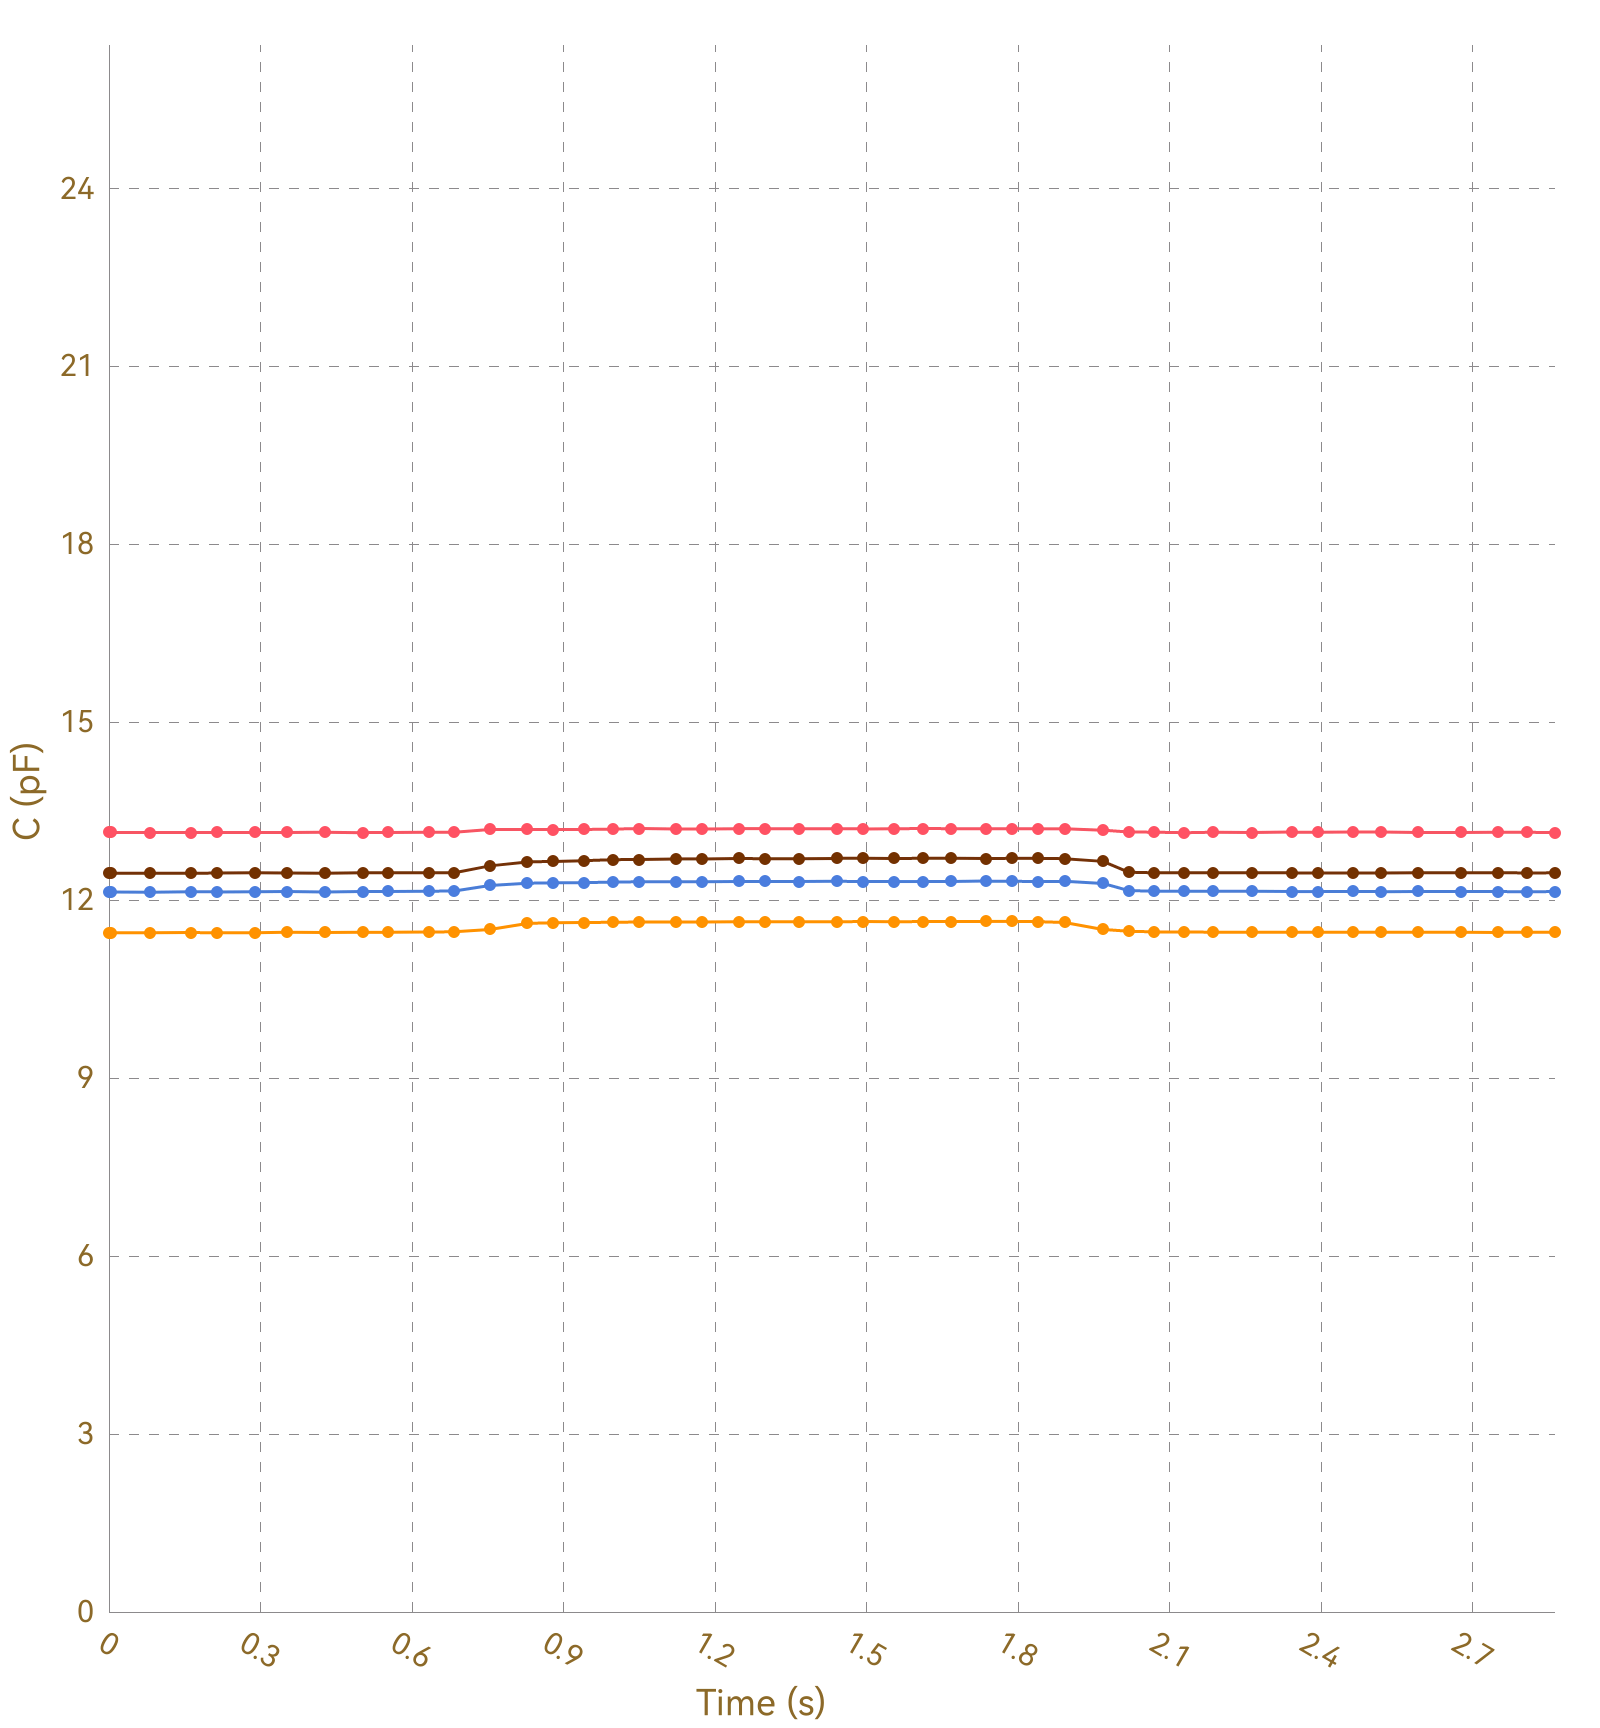

Values plotted in this chart, from the file beside it:
, Ch1, , Ch2, , Ch3, , Ch4, , Ch5, , Ch6, , Ch7, , Ch8, 
Time (s), C (pF), ΔC/C0 (%), C (pF), ΔC/C0 (%), C (pF), ΔC/C0 (%), C (pF), ΔC/C0 (%), C (pF), ΔC/C0 (%), C (pF), ΔC/C0 (%), C (pF), ΔC/C0 (%), C (pF), ΔC/C0 (%)
0.007, 13.14, 0.0000, 11.45, 0.0000, 12.14, 0.0000, 12.45, 0.0000, OL, OL, OL, OL, OL, OL, 0.0000, 0.0000
0.011, 13.14, 0.0000, 11.45, 0.0000, 12.14, 0.0000, 12.46, 0.0000, OL, OL, OL, OL, OL, OL, 0.0000, 0.0000
0.040, 13.14, 0.0000, 11.45, 0.0000, 12.14, 0.0000, 12.45, 0.0000, OL, OL, OL, OL, OL, OL, 0.0000, 0.0000
0.043, 13.14, 0.0000, 11.45, 0.0000, 12.14, 0.0000, 12.46, 0.0000, OL, OL, OL, OL, OL, OL, 0.0000, 0.0000
0.046, 13.15, 0.0000, 11.45, 0.0000, 12.14, 0.0000, 12.46, 0.0000, OL, OL, OL, OL, OL, OL, 0.0000, 0.0000
0.048, 13.14, 0.0000, 11.45, 0.0000, 12.14, 0.0000, 12.45, 0.0000, OL, OL, OL, OL, OL, OL, 0.0000, 0.0000
0.160, 13.14, 0.0000, 11.45, 0.0000, 12.14, 0.0000, 12.45, 0.0000, OL, OL, OL, OL, OL, OL, 0.0000, 0.0000
0.084, 13.14, 0.0000, 11.45, 0.0000, 12.14, 0.0000, 12.46, 0.0000, OL, OL, OL, OL, OL, OL, 0.0000, 0.0000
0.091, 13.14, 0.0000, 11.45, 0.0000, 12.14, 0.0000, 12.46, 0.0000, OL, OL, OL, OL, OL, OL, 0.0000, 0.0000
0.119, 13.14, 0.0000, 11.45, 0.0000, 12.14, 0.0000, 12.45, 0.0000, OL, OL, OL, OL, OL, OL, 0.0000, 0.0000
0.123, 13.14, 0.0000, 11.45, 0.0000, 12.14, 0.0000, 12.46, 0.0000, OL, OL, OL, OL, OL, OL, 0.0000, 0.0000
0.125, 13.14, 0.0000, 11.45, 0.0000, 12.14, 0.0000, 12.46, 0.0000, OL, OL, OL, OL, OL, OL, 0.0000, 0.0000
0.128, 13.14, 0.0000, 11.45, 0.0000, 12.14, 0.0000, 12.46, 0.0000, OL, OL, OL, OL, OL, OL, 0.0000, 0.0000
0.130, 13.14, 0.0000, 11.45, 0.0000, 12.14, 0.0000, 12.45, 0.0000, OL, OL, OL, OL, OL, OL, 0.0000, 0.0000
0.162, 13.14, 0.0000, 11.45, 0.0000, 12.14, 0.0000, 12.46, 0.0000, OL, OL, OL, OL, OL, OL, 0.0000, 0.0000
0.165, 13.14, 0.0000, 11.45, 0.0000, 12.14, 0.0000, 12.45, 0.0000, OL, OL, OL, OL, OL, OL, 0.0000, 0.0000
0.168, 13.15, 0.0000, 11.45, 0.0000, 12.14, 0.0000, 12.45, 0.0000, OL, OL, OL, OL, OL, OL, 0.0000, 0.0000
0.170, 13.14, 0.0000, 11.45, 0.0000, 12.14, 0.0000, 12.45, 0.0000, OL, OL, OL, OL, OL, OL, 0.0000, 0.0000
0.174, 13.14, 0.0000, 11.45, 0.0000, 12.14, 0.0000, 12.45, 0.0000, OL, OL, OL, OL, OL, OL, 0.0000, 0.0000
0.204, 13.14, 0.0000, 11.45, 0.0000, 12.14, 0.0000, 12.45, 0.0000, OL, OL, OL, OL, OL, OL, 0.0000, 0.0000
0.210, 13.14, 0.0000, 11.45, 0.0000, 12.14, 0.0000, 12.46, 0.0000, OL, OL, OL, OL, OL, OL, 0.0000, 0.0000
0.213, 13.14, 0.0000, 11.45, 0.0000, 12.14, 0.0000, 12.46, 0.0000, OL, OL, OL, OL, OL, OL, 0.0000, 0.0000
0.243, 13.14, 0.0000, 11.45, 0.0000, 12.14, 0.0000, 12.46, 0.0000, OL, OL, OL, OL, OL, OL, 0.0000, 0.0000
0.247, 13.14, 0.0000, 11.45, 0.0000, 12.14, 0.0000, 12.46, 0.0000, OL, OL, OL, OL, OL, OL, 0.0000, 0.0000
0.249, 13.14, 0.0000, 11.45, 0.0000, 12.14, 0.0000, 12.45, 0.0000, OL, OL, OL, OL, OL, OL, 0.0000, 0.0000
0.252, 13.14, 0.0000, 11.45, 0.0000, 12.13, 0.0000, 12.45, 0.0000, OL, OL, OL, OL, OL, OL, 0.0000, 0.0000
0.260, 13.14, 0.0000, 11.46, 0.0000, 12.14, 0.0000, 12.46, 0.0000, OL, OL, OL, OL, OL, OL, 0.0000, 0.0000
0.290, 13.14, 0.0000, 11.45, 0.0000, 12.14, 0.0000, 12.46, 0.0000, OL, OL, OL, OL, OL, OL, 0.0000, 0.0000
0.294, 13.14, 0.0000, 11.46, 0.0000, 12.14, 0.0000, 12.46, 0.0000, OL, OL, OL, OL, OL, OL, 0.0000, 0.0000
0.297, 13.14, 0.0000, 11.45, 0.0000, 12.14, 0.0000, 12.45, 0.0000, OL, OL, OL, OL, OL, OL, 0.0000, 0.0000
0.322, 13.15, 0.0000, 11.45, 0.0000, 12.14, 0.0000, 12.45, 0.0000, OL, OL, OL, OL, OL, OL, 0.0000, 0.0000
0.324, 13.14, 0.0000, 11.45, 0.0000, 12.14, 0.0000, 12.45, 0.0000, OL, OL, OL, OL, OL, OL, 0.0000, 0.0000
0.352, 13.14, 0.0000, 11.45, 0.0000, 12.14, 0.0000, 12.46, 0.0000, OL, OL, OL, OL, OL, OL, 0.0000, 0.0000
0.371, 13.14, 0.0000, 11.45, 0.0000, 12.14, 0.0000, 12.46, 0.0000, OL, OL, OL, OL, OL, OL, 0.0000, 0.0000
0.373, 13.14, 0.0000, 11.45, 0.0000, 12.14, 0.0000, 12.46, 0.0000, OL, OL, OL, OL, OL, OL, 0.0000, 0.0000
0.382, 13.14, 0.0000, 11.45, 0.0000, 12.14, 0.0000, 12.46, 0.0000, OL, OL, OL, OL, OL, OL, 0.0000, 0.0000
0.385, 13.14, 0.0000, 11.45, 0.0000, 12.14, 0.0000, 12.46, 0.0000, OL, OL, OL, OL, OL, OL, 0.0000, 0.0000
0.387, 13.14, 0.0000, 11.46, 0.0000, 12.14, 0.0000, 12.45, 0.0000, OL, OL, OL, OL, OL, OL, 0.0000, 0.0000
0.393, 13.14, 0.0000, 11.46, 0.0000, 12.14, 0.0000, 12.46, 0.0000, OL, OL, OL, OL, OL, OL, 0.0000, 0.0000
0.397, 13.14, 0.0000, 11.45, 0.0000, 12.14, 0.0000, 12.46, 0.0000, OL, OL, OL, OL, OL, OL, 0.0000, 0.0000
0.427, 13.14, 0.0000, 11.46, 0.0000, 12.14, 0.0000, 12.46, 0.0000, OL, OL, OL, OL, OL, OL, 0.0000, 0.0000
0.430, 13.14, 0.0000, 11.46, 0.0000, 12.14, 0.0000, 12.46, 0.0000, OL, OL, OL, OL, OL, OL, 0.0000, 0.0000
0.433, 13.14, 0.0000, 11.46, 0.0000, 12.14, 0.0000, 12.46, 0.0000, OL, OL, OL, OL, OL, OL, 0.0000, 0.0000
0.462, 13.14, 0.0000, 11.45, 0.0000, 12.14, 0.0000, 12.45, 0.0000, OL, OL, OL, OL, OL, OL, 0.0000, 0.0000
0.465, 13.14, 0.0000, 11.46, 0.0000, 12.14, 0.0000, 12.46, 0.0000, OL, OL, OL, OL, OL, OL, 0.0000, 0.0000
0.470, 13.15, 0.0000, 11.45, 0.0000, 12.14, 0.0000, 12.46, 0.0000, OL, OL, OL, OL, OL, OL, 0.0000, 0.0000
0.473, 13.15, 0.0000, 11.46, 0.0000, 12.14, 0.0000, 12.46, 0.0000, OL, OL, OL, OL, OL, OL, 0.0000, 0.0000
0.502, 13.15, 0.0000, 11.46, 0.0000, 12.14, 0.0000, 12.45, 0.0000, OL, OL, OL, OL, OL, OL, 0.0000, 0.0000
0.505, 13.14, 0.0000, 11.46, 0.0000, 12.14, 0.0000, 12.45, 0.0000, OL, OL, OL, OL, OL, OL, 0.0000, 0.0000
0.508, 13.15, 0.0000, 11.46, 0.0000, 12.15, 0.0000, 12.46, 0.0000, OL, OL, OL, OL, OL, OL, 0.0000, 0.0000
0.514, 13.14, 0.0000, 11.46, 0.0000, 12.14, 0.0000, 12.46, 0.0000, OL, OL, OL, OL, OL, OL, 0.0000, 0.0000
0.518, 13.14, 0.0000, 11.46, 0.0000, 12.14, 0.0000, 12.46, 0.0000, OL, OL, OL, OL, OL, OL, 0.0000, 0.0000
0.549, 13.14, 0.0000, 11.46, 0.0000, 12.14, 0.0000, 12.46, 0.0000, OL, OL, OL, OL, OL, OL, 0.0000, 0.0000
0.553, 13.14, 0.0000, 11.46, 0.0000, 12.14, 0.0000, 12.46, 0.0000, OL, OL, OL, OL, OL, OL, 0.0000, 0.0000
0.555, 13.14, 0.0000, 11.46, 0.0000, 12.14, 0.0000, 12.46, 0.0000, OL, OL, OL, OL, OL, OL, 0.0000, 0.0000
0.558, 13.14, 0.0000, 11.46, 0.0000, 12.14, 0.0000, 12.46, 0.0000, OL, OL, OL, OL, OL, OL, 0.0000, 0.0000
0.588, 13.14, 0.0000, 11.46, 0.0000, 12.15, 0.0000, 12.46, 0.0000, OL, OL, OL, OL, OL, OL, 0.0000, 0.0000
0.594, 13.15, 0.0000, 11.46, 0.0000, 12.15, 0.0000, 12.46, 0.0000, OL, OL, OL, OL, OL, OL, 0.0000, 0.0000
0.600, 13.14, 0.0000, 11.46, 0.0000, 12.15, 0.0000, 12.46, 0.0000, OL, OL, OL, OL, OL, OL, 0.0000, 0.0000
... 234 more rows
